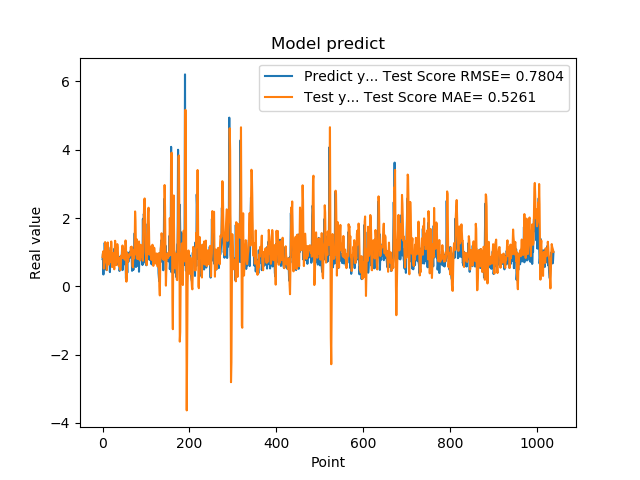

The file beside this chart, header and first rows:
7.976629734039306641e-01, 8.603365903390478575e-01
9.608020186424257592e-01, 9.818633645310483882e-01
3.470349907875061035e-01, 1.031051865078874696e+00
9.546210169792177513e-01, 5.221826516961886044e-01
5.251880288124084473e-01, 7.882414592937416753e-01
1.275226235389709695e+00, 7.007652598934821508e-01
8.723750114440917969e-01, 1.295712230814834331e+00
7.321749925613403320e-01, 1.155158415617675516e+00
7.640249729156494141e-01, 9.316069369644210951e-01
4.752210080623626154e-01, 7.030449017210289586e-01
7.414129972457885742e-01, 4.800186037263071692e-01
1.258002042770385520e+00, 6.902216977331008252e-01
7.274609804153442383e-01, 1.285794283274165339e+00
7.892770171165466309e-01, 1.114746384316667616e+00
6.914690136909484863e-01, 8.748208056957655909e-01
7.093830108642578125e-01, 6.374331480602413169e-01
1.014547944068908691e+00, 7.595692081229887815e-01
4.182830154895783026e-01, 1.021941143667314034e+00
1.002280950546264648e+00, 7.171266747622673243e-01
1.143296003341674805e+00, 1.008213778290275808e+00
6.746559739112854004e-01, 1.312951282289679611e+00
6.009536385536193848e-01, 1.109884342343439689e+00
6.538079977035522461e-01, 5.634254313177817775e-01
7.814120054244995117e-01, 5.762877396570431632e-01
8.469259738922119141e-01, 7.719997833615214189e-01
6.482390165328979492e-01, 9.743387180824043536e-01
5.623700022697448730e-01, 7.336544152006092556e-01
1.099647998809814453e+00, 4.999421614021739568e-01
9.541710019111632191e-01, 1.023454371255507089e+00
6.694499850273132324e-01, 1.335003578324809315e+00
6.464660167694091797e-01, 9.259123801703225132e-01
8.223180174827575684e-01, 6.206140452287183251e-01
8.300920128822326660e-01, 7.462933844731890476e-01
1.067314028739929199e+00, 1.006492845410367432e+00
6.827279925346374512e-01, 1.237060191162141942e+00
6.464239954948425293e-01, 1.132261473021631382e+00
6.881093978881835938e-01, 8.208692826010641763e-01
6.500350236892700195e-01, 5.993756056689910627e-01
8.693690299987792969e-01, 6.399669546739211734e-01
4.518609941005706787e-01, 8.384895922347438413e-01
4.952389895915984552e-01, 5.614540231105693557e-01
6.850870251655578613e-01, 4.749415189882263966e-01
8.653740286827087402e-01, 5.721037453509867365e-01
7.400469779968261719e-01, 9.051065373859575880e-01
8.204330205917358398e-01, 8.480889621290846891e-01
1.108605027198791504e+00, 8.450158246628800551e-01
4.751499891281127930e-01, 1.197218290131572660e+00
9.457899928092955433e-01, 8.367629697856665549e-01
7.877500057220458984e-01, 9.244111363101499279e-01
9.367713332176208496e-01, 8.591651148798110649e-01
6.470239758491516113e-01, 1.078674744516652240e+00
1.029777050018310325e+00, 7.805782768260943749e-01
9.328820109367371716e-01, 1.119917292861442926e+00
7.528370022773742676e-01, 1.343728634207907113e+00
2.307340055704117099e-01, 1.206351806441985142e+00
8.772729635238647461e-01, 1.373078362463588664e-01
7.876309752464294434e-01, 4.617908615961405228e-01
3.992269933223724365e-01, 9.736113639712633550e-01
9.923512339591979980e-01, 7.080324570328225819e-01
7.200859785079956055e-01, 7.724083986534158175e-01
7.269890308380126953e-01, 8.946208328233302698e-01
... 979 more rows
